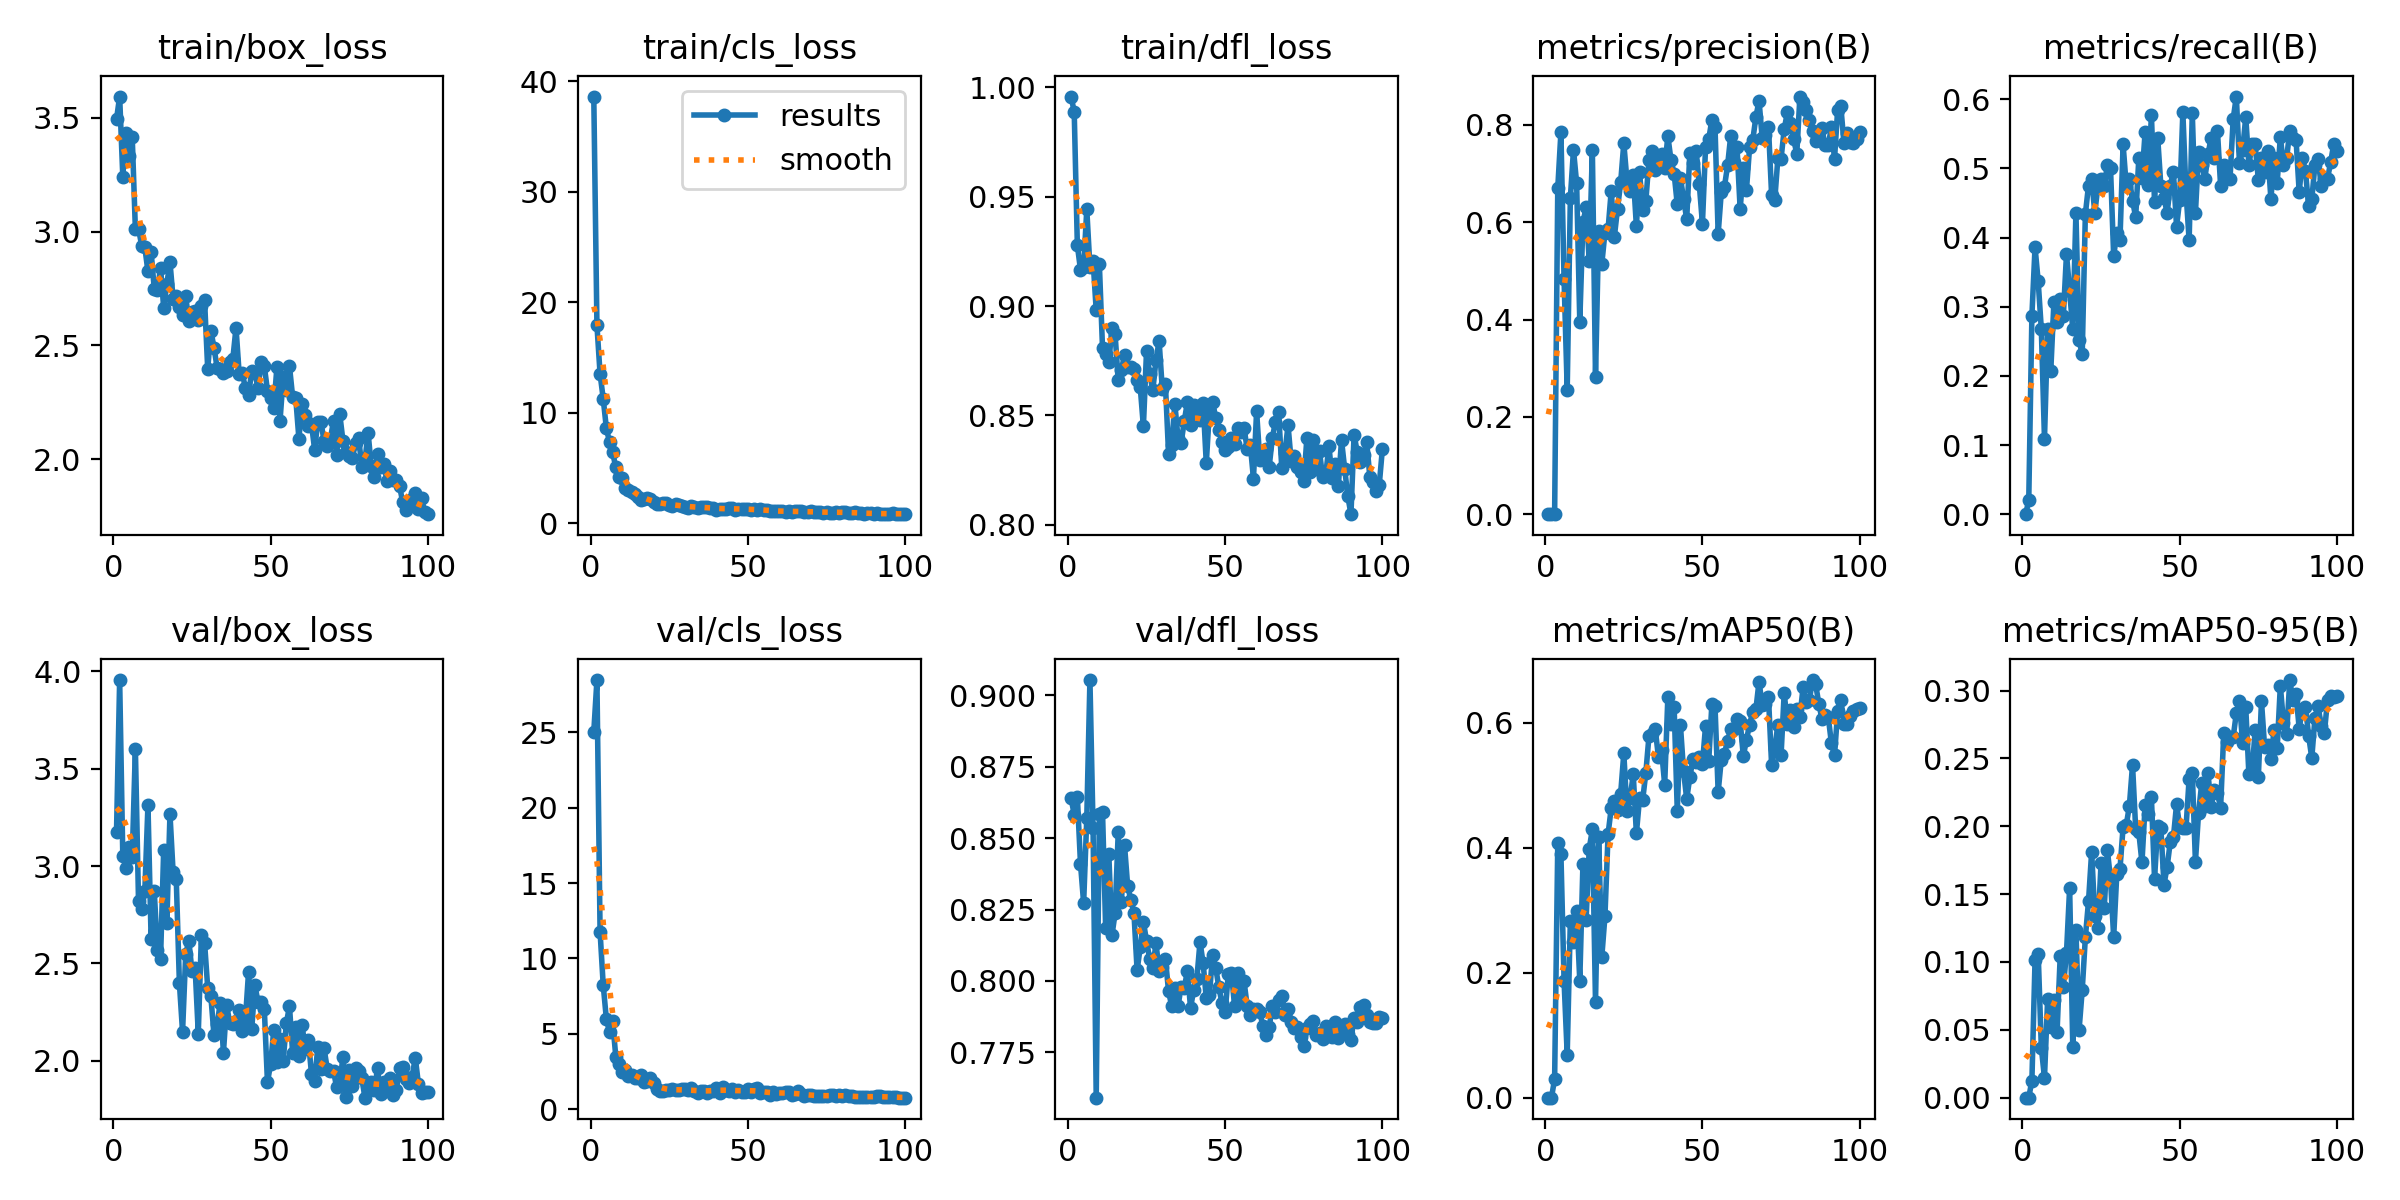

The table this chart was drawn from, first rows:
epoch, train/box_loss, train/cls_loss, train/dfl_loss, metrics/precision(B), metrics/recall(B), metrics/mAP50(B), metrics/mAP50-95(B), val/box_loss, val/cls_loss, val/dfl_loss, lr/pg0, lr/pg1, lr/pg2
1, 3.494, 38.61, 0.9958, 0, 0, 0, 0, 3.174, 25.02, 0.864, 0.00052, 0.00052, 0.00052
2, 3.594, 17.92, 0.9889, 7e-05, 0.0198, 3e-05, 1e-05, 3.956, 28.45, 0.8582, 0.00105, 0.00105, 0.00105
3, 3.243, 13.5, 0.9278, 0.00097, 0.2871, 0.02996, 0.01263, 3.051, 11.77, 0.8644, 0.001568, 0.001568, 0.001568
4, 3.434, 11.25, 0.9166, 0.6703, 0.3861, 0.4072, 0.1014, 2.991, 8.229, 0.841, 0.001941, 0.001941, 0.001941
5, 3.331, 8.577, 0.9177, 0.7844, 0.3366, 0.3906, 0.1062, 3.097, 5.991, 0.8273, 0.001921, 0.001921, 0.001921
6, 3.414, 7.339, 0.9442, 0.483, 0.2673, 0.1871, 0.0368, 3.046, 5.11, 0.857, 0.001901, 0.001901, 0.001901
7, 3.011, 6.392, 0.9179, 0.2561, 0.1089, 0.06904, 0.01456, 3.603, 5.825, 0.9053, 0.001881, 0.001881, 0.001881
8, 3.013, 5.032, 0.9208, 0.65, 0.2673, 0.2834, 0.07256, 2.818, 3.492, 0.8534, 0.001861, 0.001861, 0.001861
9, 2.939, 4.123, 0.8981, 0.7489, 0.2068, 0.25, 0.05176, 2.781, 3.014, 0.7591, 0.001842, 0.001842, 0.001842
10, 2.931, 4.097, 0.9191, 0.6799, 0.3069, 0.2984, 0.07188, 2.87, 2.477, 0.8585, 0.001822, 0.001822, 0.001822
11, 2.825, 3.139, 0.8809, 0.3954, 0.2785, 0.1872, 0.04838, 3.314, 2.603, 0.8593, 0.001802, 0.001802, 0.001802
12, 2.912, 2.959, 0.8783, 0.5995, 0.3112, 0.3734, 0.1043, 2.626, 2.235, 0.8186, 0.001782, 0.001782, 0.001782
13, 2.748, 2.793, 0.8743, 0.6303, 0.287, 0.2841, 0.08159, 2.871, 2.293, 0.8444, 0.001762, 0.001762, 0.001762
14, 2.743, 2.588, 0.8898, 0.5206, 0.3762, 0.3986, 0.1068, 2.569, 2.082, 0.8159, 0.001743, 0.001743, 0.001743
15, 2.841, 2.321, 0.8871, 0.7476, 0.3227, 0.4294, 0.1545, 2.523, 2.086, 0.8237, 0.001723, 0.001723, 0.001723
16, 2.665, 2.127, 0.866, 0.2819, 0.2673, 0.1533, 0.03752, 3.082, 2.288, 0.852, 0.001703, 0.001703, 0.001703
17, 2.77, 2.214, 0.8706, 0.5817, 0.4356, 0.4173, 0.1234, 2.708, 1.78, 0.8275, 0.001683, 0.001683, 0.001683
18, 2.867, 2.269, 0.8778, 0.5142, 0.2516, 0.2253, 0.04995, 3.268, 1.858, 0.8475, 0.001663, 0.001663, 0.001663
19, 2.705, 2.207, 0.8722, 0.5785, 0.231, 0.2904, 0.07928, 2.967, 2.067, 0.8332, 0.001644, 0.001644, 0.001644
20, 2.717, 1.882, 0.8721, 0.5857, 0.434, 0.4223, 0.1181, 2.931, 1.761, 0.8285, 0.001624, 0.001624, 0.001624
21, 2.667, 1.757, 0.8711, 0.6644, 0.4753, 0.4637, 0.1447, 2.397, 1.339, 0.8238, 0.001604, 0.001604, 0.001604
22, 2.633, 1.677, 0.866, 0.5706, 0.4852, 0.4755, 0.1812, 2.148, 1.229, 0.8038, 0.001584, 0.001584, 0.001584
23, 2.716, 1.774, 0.8629, 0.6276, 0.4356, 0.4599, 0.1341, 2.547, 1.241, 0.8118, 0.001564, 0.001564, 0.001564
24, 2.606, 1.775, 0.8449, 0.6819, 0.4753, 0.4869, 0.1253, 2.616, 1.288, 0.8208, 0.001545, 0.001545, 0.001545
25, 2.647, 1.65, 0.8794, 0.7624, 0.4852, 0.5514, 0.1733, 2.458, 1.3, 0.8139, 0.001525, 0.001525, 0.001525
26, 2.652, 1.572, 0.8688, 0.6857, 0.4752, 0.4591, 0.1398, 2.477, 1.326, 0.8078, 0.001505, 0.001505, 0.001505
27, 2.613, 1.761, 0.8615, 0.665, 0.505, 0.4797, 0.1824, 2.139, 1.252, 0.8044, 0.001485, 0.001485, 0.001485
28, 2.673, 1.625, 0.8753, 0.6967, 0.5004, 0.5178, 0.1609, 2.648, 1.275, 0.8133, 0.001465, 0.001465, 0.001465
29, 2.698, 1.521, 0.884, 0.5919, 0.3735, 0.4231, 0.1183, 2.607, 1.319, 0.8035, 0.001446, 0.001446, 0.001446
30, 2.396, 1.418, 0.8622, 0.703, 0.4059, 0.4793, 0.1652, 2.374, 1.316, 0.8051, 0.001426, 0.001426, 0.001426
31, 2.565, 1.394, 0.8644, 0.6254, 0.396, 0.4768, 0.1683, 2.332, 1.302, 0.8078, 0.001406, 0.001406, 0.001406
32, 2.49, 1.555, 0.8326, 0.643, 0.5346, 0.5201, 0.1995, 2.131, 1.385, 0.7965, 0.001386, 0.001386, 0.001386
33, 2.401, 1.468, 0.8366, 0.7283, 0.4753, 0.5788, 0.2007, 2.187, 1.234, 0.7912, 0.001366, 0.001366, 0.001366
34, 2.395, 1.398, 0.8554, 0.7469, 0.4852, 0.5826, 0.2152, 2.298, 1.113, 0.7974, 0.001347, 0.001347, 0.001347
35, 2.378, 1.409, 0.8397, 0.7068, 0.4536, 0.59, 0.2452, 2.041, 1.244, 0.7911, 0.001327, 0.001327, 0.001327
36, 2.385, 1.424, 0.8374, 0.7306, 0.4296, 0.5458, 0.1981, 2.286, 1.218, 0.798, 0.001307, 0.001307, 0.001307
37, 2.428, 1.44, 0.8474, 0.7411, 0.5149, 0.5564, 0.1955, 2.195, 1.117, 0.7976, 0.001287, 0.001287, 0.001287
38, 2.442, 1.401, 0.8562, 0.7108, 0.4867, 0.5012, 0.1733, 2.186, 1.195, 0.8035, 0.001267, 0.001267, 0.001267
39, 2.577, 1.342, 0.8457, 0.7772, 0.5525, 0.641, 0.2156, 2.204, 1.208, 0.7905, 0.001248, 0.001248, 0.001248
40, 2.376, 1.221, 0.8548, 0.7276, 0.476, 0.5977, 0.2094, 2.259, 1.4, 0.7969, 0.001228, 0.001228, 0.001228
41, 2.378, 1.307, 0.8507, 0.7, 0.5776, 0.6259, 0.2213, 2.151, 1.11, 0.8007, 0.001208, 0.001208, 0.001208
42, 2.311, 1.3, 0.8481, 0.6365, 0.4509, 0.4597, 0.1613, 2.214, 1.513, 0.8136, 0.001188, 0.001188, 0.001188
43, 2.281, 1.234, 0.8556, 0.6917, 0.5445, 0.5967, 0.2003, 2.458, 1.271, 0.8062, 0.001168, 0.001168, 0.001168
44, 2.389, 1.337, 0.8281, 0.6477, 0.4753, 0.5227, 0.1988, 2.162, 1.191, 0.794, 0.001149, 0.001149, 0.001149
45, 2.379, 1.366, 0.8525, 0.6063, 0.4574, 0.4782, 0.157, 2.389, 1.316, 0.7951, 0.001129, 0.001129, 0.001129
46, 2.312, 1.19, 0.8561, 0.743, 0.4356, 0.5135, 0.1701, 2.3, 1.177, 0.8091, 0.001109, 0.001109, 0.001109
47, 2.428, 1.299, 0.8489, 0.7209, 0.4753, 0.5419, 0.1885, 2.301, 1.253, 0.8046, 0.001089, 0.001089, 0.001089
48, 2.409, 1.274, 0.8434, 0.7469, 0.495, 0.5372, 0.192, 2.264, 1.161, 0.7978, 0.001069, 0.001069, 0.001069
49, 2.3, 1.288, 0.838, 0.6779, 0.4158, 0.5458, 0.2161, 1.889, 1.175, 0.7923, 0.00105, 0.00105, 0.00105
50, 2.268, 1.265, 0.8344, 0.597, 0.4546, 0.5343, 0.1998, 1.982, 1.345, 0.7891, 0.00103, 0.00103, 0.00103
51, 2.226, 1.194, 0.8357, 0.7554, 0.581, 0.5956, 0.1989, 2.157, 1.141, 0.8025, 0.00101, 0.00101, 0.00101
52, 2.403, 1.277, 0.8395, 0.7708, 0.4661, 0.5389, 0.1987, 1.992, 1.361, 0.8028, 0.0009902, 0.0009902, 0.0009902
53, 2.169, 1.134, 0.8371, 0.81, 0.396, 0.63, 0.2352, 2.112, 1.425, 0.7911, 0.0009704, 0.0009704, 0.0009704
54, 2.361, 1.226, 0.8444, 0.7962, 0.58, 0.627, 0.2394, 1.997, 1.064, 0.8029, 0.0009506, 0.0009506, 0.0009506
55, 2.306, 1.195, 0.8425, 0.576, 0.4356, 0.4895, 0.1738, 2.192, 1.183, 0.7929, 0.0009308, 0.0009308, 0.0009308
56, 2.409, 1.222, 0.8444, 0.6622, 0.524, 0.5413, 0.2101, 2.279, 1.132, 0.8, 0.000911, 0.000911, 0.000911
57, 2.274, 1.106, 0.8346, 0.673, 0.505, 0.5507, 0.2316, 2.041, 0.944, 0.7912, 0.0008912, 0.0008912, 0.0008912
58, 2.267, 1.059, 0.8366, 0.7167, 0.4852, 0.5714, 0.2149, 2.171, 1.126, 0.7881, 0.0008714, 0.0008714, 0.0008714
59, 2.09, 1.081, 0.8211, 0.7779, 0.5202, 0.5902, 0.239, 2.023, 1.033, 0.7903, 0.0008516, 0.0008516, 0.0008516
60, 2.241, 1.08, 0.8519, 0.7227, 0.5445, 0.5897, 0.214, 2.185, 1.094, 0.7903, 0.0008318, 0.0008318, 0.0008318
... 40 more rows
